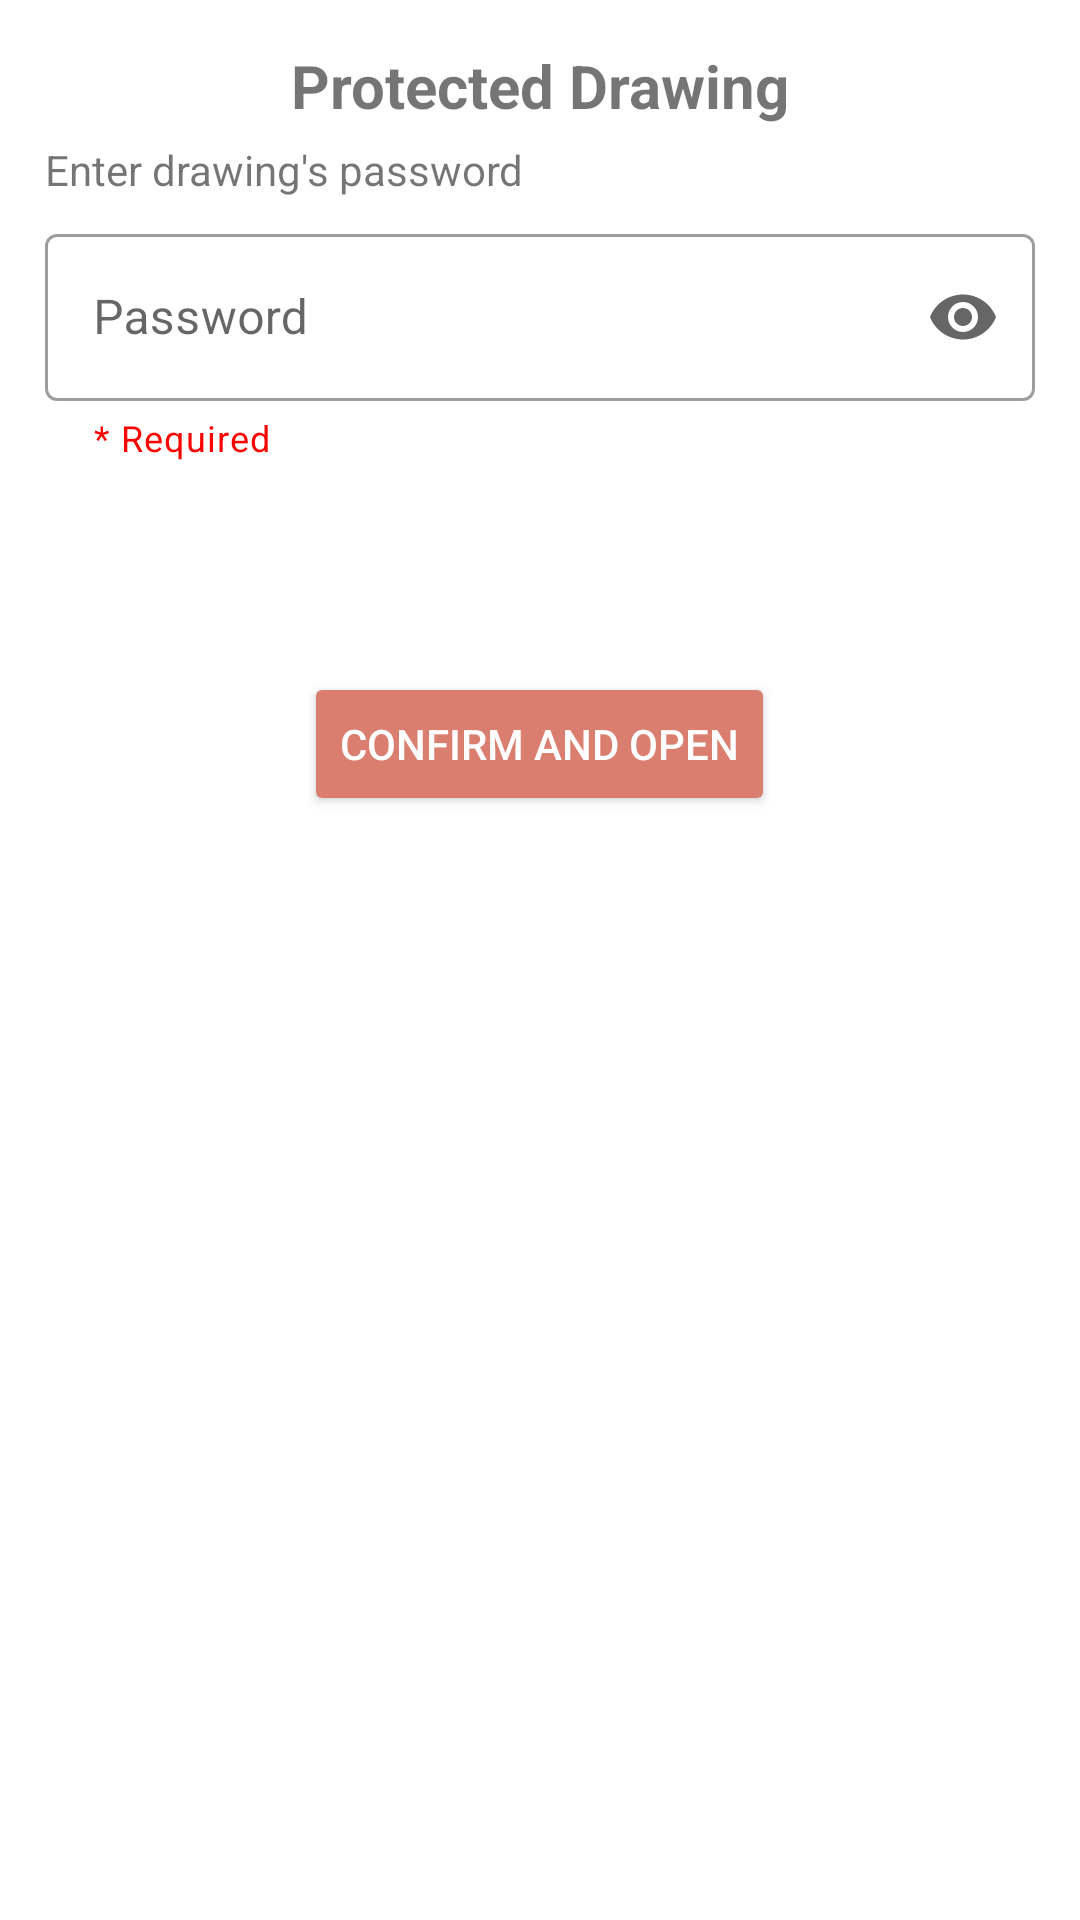

Produce the Android XML layout that renders to this screen, including the resource entries it uses.
<!-- AndroidManifest.xml: application theme Theme.ColorImageMobile -->
<!-- res/layout/bottomsheet_drawing_protected_confirmation.xml -->
<?xml version="1.0" encoding="utf-8"?>
<LinearLayout xmlns:android="http://schemas.android.com/apk/res/android"
    android:layout_width="match_parent"
    android:layout_height="wrap_content"
    xmlns:grid="http://schemas.android.com/tools"
    xmlns:app="http://schemas.android.com/apk/res-auto"
    android:padding="15dp"
    android:id="@+id/confirmPasswordForm"
    android:orientation="vertical">

    <TextView
        android:layout_width="match_parent"
        android:layout_height="wrap_content"
        android:gravity="center"
        android:text="Protected Drawing"
        android:textSize="20sp"
        android:textStyle="bold"/>

    <TextView
        android:layout_marginTop="5dp"
        android:layout_width="match_parent"
        android:layout_height="wrap_content"
        android:text="Enter drawing's password" />

    <com.google.android.material.textfield.TextInputLayout
        android:id="@+id/confirmProtectedPasswordInputLayout"
        android:layout_width="match_parent"
        android:layout_height="wrap_content"
        android:hint="Password"
        app:helperText="@string/required"
        app:errorEnabled="true"
        android:layout_marginTop="20px"
        android:layout_alignParentRight="true"
        app:helperTextTextColor="#ff0000"
        app:errorIconDrawable="@drawable/ic_error"
        app:endIconMode="password_toggle"
        style="@style/Widget.MaterialComponents.TextInputLayout.OutlinedBox">

        <com.google.android.material.textfield.TextInputEditText
            android:id="@+id/confirmProtectedPasswordInputText"
            android:layout_width="match_parent"
            android:layout_height="wrap_content"
            android:maxLines="1"
            android:inputType="textPassword" />
    </com.google.android.material.textfield.TextInputLayout>

    <Button
        android:id="@+id/confirmProtectedPasswordBtn"
        android:layout_width="wrap_content"
        android:layout_height="wrap_content"
        android:layout_marginTop="70dp"
        android:layout_gravity="center"
        android:text="Confirm and open"
        android:backgroundTint="@color/primary"
        android:textColor="@color/white" />

</LinearLayout>
<!-- resources referenced by this layout -->
<resources>
  <color name="primary">#DA7E70</color>
  <color name="white">#FFFFFFFF</color>
  <string name="required">* Required</string>
  <style name="Theme.ColorImageMobile" parent="Theme.MaterialComponents.DayNight.DarkActionBar">
          
          <item name="colorPrimary">#3f51b5</item>
          <item name="colorPrimaryVariant">#6776ca</item>
          <item name="colorOnPrimary">@color/white</item>
          
          <item name="colorSecondary">@color/teal_200</item>
          <item name="colorSecondaryVariant">@color/teal_700</item>
          <item name="colorOnSecondary">@color/black</item>
          
          <item name="android:statusBarColor" tools:targetApi="l">?attr/colorPrimaryVariant</item>
          
      </style>
  <color name="teal_200">#FF03DAC5</color>
  <color name="teal_700">#FF018786</color>
  <color name="black">#FF000000</color>
</resources>
